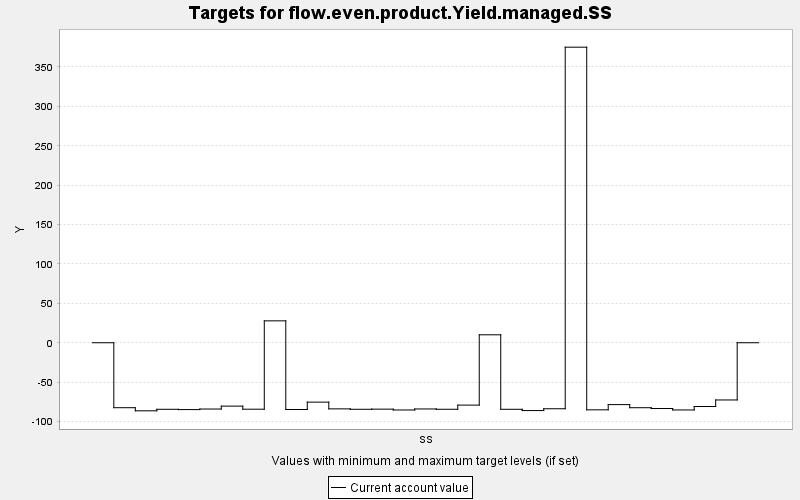

Values plotted in this chart, from the file beside it:
TARGET, PERIOD, YEAR, PERIODWIDTH, MINIMUM, MAXIMUM, MINWEIGHT, MAXWEIGHT, CURRENT, SUMMARY
flow.even.product.Yield.managed.SS, 0, 0, 10.0, 0.0, 10000, 1.0, 1.0, 0.0, 0.0
flow.even.product.Yield.managed.SS, 1, 10, 10.0, 0.0, 10000, 1.0, 1.0, -82.45, 0.0
flow.even.product.Yield.managed.SS, 2, 20, 10.0, 0.0, 10000, 1.0, 1.0, -86.4, 0.0
flow.even.product.Yield.managed.SS, 3, 30, 10.0, 0.0, 10000, 1.0, 1.0, -84.46, 0.0
flow.even.product.Yield.managed.SS, 4, 40, 10.0, 0.0, 10000, 1.0, 1.0, -84.83, 0.0
flow.even.product.Yield.managed.SS, 5, 50, 10.0, 0.0, 10000, 1.0, 1.0, -84.13, 0.0
flow.even.product.Yield.managed.SS, 6, 60, 10.0, 0.0, 10000, 1.0, 1.0, -80.43, 0.0
flow.even.product.Yield.managed.SS, 7, 70, 10.0, 0.0, 10000, 1.0, 1.0, -84.35, 0.0
flow.even.product.Yield.managed.SS, 8, 80, 10.0, 0.0, 10000, 1.0, 1.0, 27.79, 0.0
flow.even.product.Yield.managed.SS, 9, 90, 10.0, 0.0, 10000, 1.0, 1.0, -84.73, 0.0
flow.even.product.Yield.managed.SS, 10, 100, 10.0, 0.0, 10000, 1.0, 1.0, -75.37, 0.0
flow.even.product.Yield.managed.SS, 11, 110, 10.0, 0.0, 10000, 1.0, 1.0, -83.91, 0.0
flow.even.product.Yield.managed.SS, 12, 120, 10.0, 0.0, 10000, 1.0, 1.0, -84.44, 0.0
flow.even.product.Yield.managed.SS, 13, 130, 10.0, 0.0, 10000, 1.0, 1.0, -84.26, 0.0
flow.even.product.Yield.managed.SS, 14, 140, 10.0, 0.0, 10000, 1.0, 1.0, -85.34, 0.0
flow.even.product.Yield.managed.SS, 15, 150, 10.0, 0.0, 10000, 1.0, 1.0, -84.04, 0.0
flow.even.product.Yield.managed.SS, 16, 160, 10.0, 0.0, 10000, 1.0, 1.0, -84.43, 0.0
flow.even.product.Yield.managed.SS, 17, 170, 10.0, 0.0, 10000, 1.0, 1.0, -79.15, 0.0
flow.even.product.Yield.managed.SS, 18, 180, 10.0, 0.0, 10000, 1.0, 1.0, 10.08, 0.0
flow.even.product.Yield.managed.SS, 19, 190, 10.0, 0.0, 10000, 1.0, 1.0, -84.46, 0.0
flow.even.product.Yield.managed.SS, 20, 200, 10.0, 0.0, 10000, 1.0, 1.0, -86.07, 0.0
flow.even.product.Yield.managed.SS, 21, 210, 10.0, 0.0, 10000, 1.0, 1.0, -83.78, 0.0
flow.even.product.Yield.managed.SS, 22, 220, 10.0, 0.0, 10000, 1.0, 1.0, 375.1, 0.0
flow.even.product.Yield.managed.SS, 23, 230, 10.0, 0.0, 10000, 1.0, 1.0, -85.15, 0.0
flow.even.product.Yield.managed.SS, 24, 240, 10.0, 0.0, 10000, 1.0, 1.0, -78.51, 0.0
flow.even.product.Yield.managed.SS, 25, 250, 10.0, 0.0, 10000, 1.0, 1.0, -82.45, 0.0
flow.even.product.Yield.managed.SS, 26, 260, 10.0, 0.0, 10000, 1.0, 1.0, -83.47, 0.0
flow.even.product.Yield.managed.SS, 27, 270, 10.0, 0.0, 10000, 1.0, 1.0, -85.3, 0.0
flow.even.product.Yield.managed.SS, 28, 280, 10.0, 0.0, 10000, 1.0, 1.0, -80.94, 0.0
flow.even.product.Yield.managed.SS, 29, 290, 10.0, 0.0, 10000, 1.0, 1.0, -72.62, 0.0
flow.even.product.Yield.managed.SS, 30, 300, 10.0, 0.0, 10000, 1.0, 1.0, 0.0, 0.0
